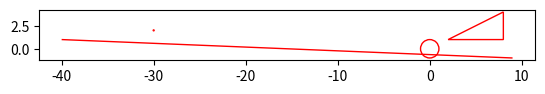

The matplotlib source for this figure:
'''
Created on 27 oct. 2020

@author: migueltoro
'''
from typing import List,Tuple
import matplotlib.pyplot as plt
import numpy as np

def shape_polygon(points:List[Tuple[float,float]]):
    return plt.Polygon(points, closed=True, fill=None, edgecolor='r')
    
def shape_segment(points:List[float]):
    
    return plt.Polygon(points, closed=None, fill=None, edgecolor='r')

def shape_circle(center:Tuple[float],radio:float,color:str='r'):
    return plt.Circle(center,radio, fill=None, color=color)

def shape_point(center:Tuple[float],size:float=0.05,color:str='r'):
    return plt.Circle(center,size,fill=True,color=color,fc=color)
    
def draw_piechar(labels:List[str],sizes:List[int]):
    plt.pie(sizes, labels=labels)
    plt.axis('equal')
    plt.show()

def draw_barchart(labels:List[str],sizes:List[int],title:str,y_label:str):
    y_pos = np.arange(len(sizes))
    plt.bar(y_pos,sizes, align='center', alpha=0.5)
    plt.xticks(y_pos,labels)
    plt.ylabel(y_label)
    plt.title(title)
    plt.show()
   
def draw(figures:List): 
    plt.axes()
    for f in figures:
        plt.gca().add_patch(f)
    plt.axis('scaled')
    plt.show()

if __name__ == '__main__':
#    draw_piechar(['Python', 'C++', 'Ruby', 'Java'],[215, 130, 245, 210])
#    draw_barchart(['Python', 'C++', 'Java', 'Perl', 'Scala', 'Lisp'],[10,8,6,4,2,1],'Titulo','Prueba')
#    draw_circle((0.5, 0.5), 0.2, color='r')
    circle = shape_circle((0, 0), 1.)
    polygon = shape_polygon([[2, 1], [8, 1], [8, 4]])
    line = shape_segment([[-40, 1], [9, -1]])
    punto = shape_point([-30, 2])
    draw([circle,line,polygon,punto])